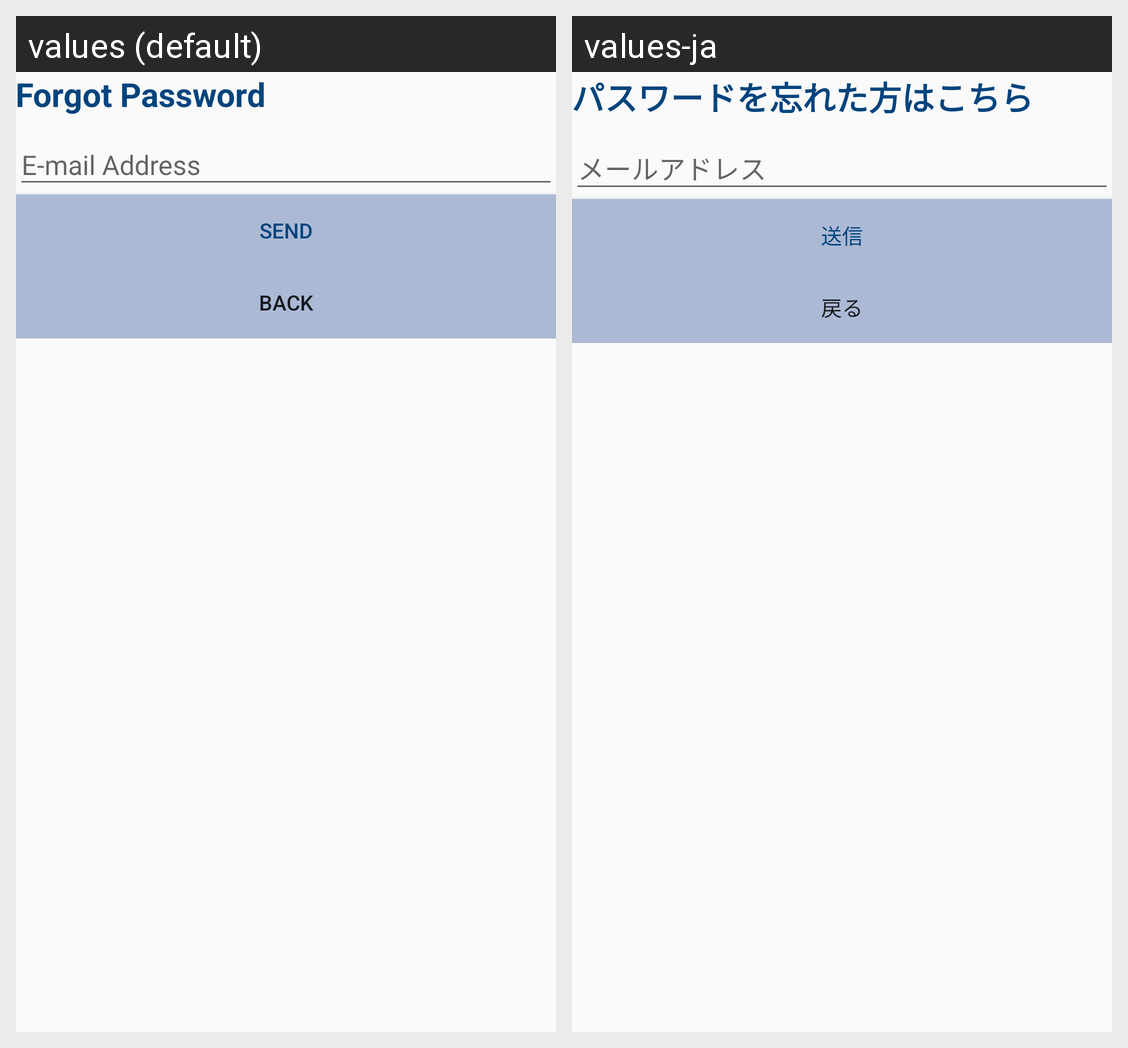

Locale-by-locale string values for the Android screen shown in this grid:
Android screen res/layout/activity_forgot_password.xml rendered under 2 locales, left to right: values (default), values-ja. Device: Nexus 5 (rendered at 1080×1920; each locale shown at half size, 540×960, under a caption strip naming it); theme AppTheme.NoActionBar.
Strings drawn on this screen, with the default value and each locale's value (text and hints the layout hard-codes, and strings that could not be matched under every locale, appear in the picture but are not listed):

btn_forgot_password
  values: Forgot Password
  values-ja: パスワードを忘れた方はこちら

prompt_mail_address
  values: E-mail Address
  values-ja: メールアドレス

btn_send
  values: Send
  values-ja: 送信

btn_back
  values: Back
  values-ja: 戻る
